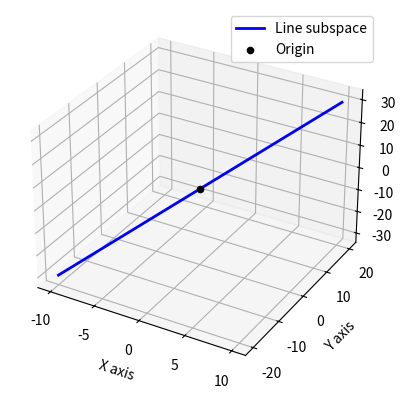

This figure's Python source:
import numpy as np
import matplotlib.pyplot as plt
from mpl_toolkits.mplot3d import Axes3D

# Define the vector v (direction vector of the line)
v = np.array([1, 2, 3])

# Create scalar multiples of v
t = np.linspace(-10, 10, 100)
line = np.outer(t, v)

# Plotting
fig = plt.figure()
ax = fig.add_subplot(111, projection='3d')

# Plot the line
ax.plot(line[:, 0], line[:, 1], line[:, 2], 'b', lw=2, label='Line subspace')

# Mark the origin
ax.scatter(0, 0, 0, color='k', label='Origin')

# Set labels
ax.set_xlabel('X axis')
ax.set_ylabel('Y axis')
ax.set_zlabel('Z axis')
ax.legend()

plt.show()